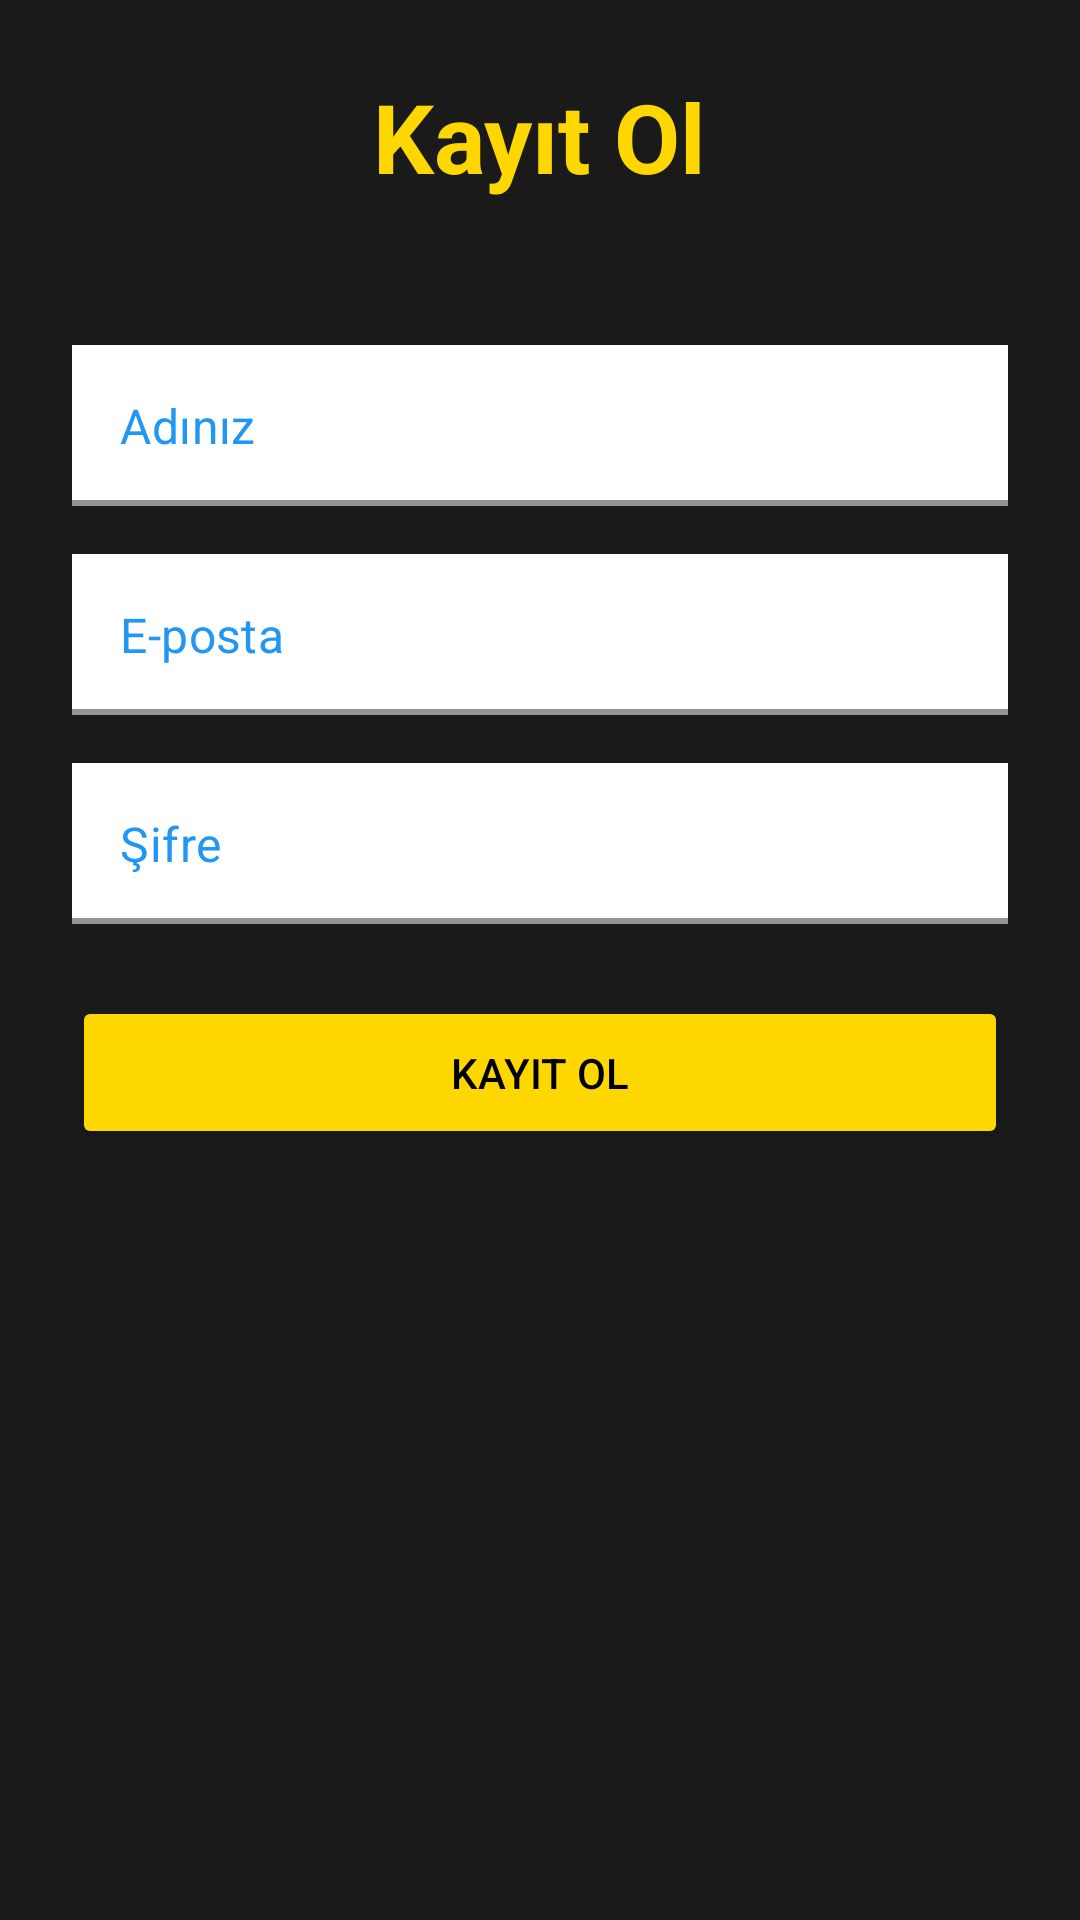

Write the Android layout XML for this screen, with the resource values it uses.
<!-- AndroidManifest.xml: application theme Theme.KazaniOn -->
<!-- res/layout/fragment_registration.xml -->
<?xml version="1.0" encoding="utf-8"?>
<LinearLayout xmlns:android="http://schemas.android.com/apk/res/android"
    xmlns:app="http://schemas.android.com/apk/res-auto"
    xmlns:tools="http://schemas.android.com/tools"
    android:layout_width="match_parent"
    android:layout_height="match_parent"
    android:orientation="vertical"
    android:padding="24dp"
    android:gravity="center_horizontal"
    android:background="@color/kazanion_dark"
    tools:context=".RegistrationFragment">

    <TextView
        android:layout_width="wrap_content"
        android:layout_height="wrap_content"
        android:text="Kayıt Ol"
        android:textColor="@color/kazanion_gold"
        android:textSize="32sp"
        android:textStyle="bold"
        android:layout_marginBottom="48dp"/>

    <com.google.android.material.textfield.TextInputLayout
        android:layout_width="match_parent"
        android:layout_height="wrap_content"
        android:layout_marginBottom="16dp"
        app:boxCornerRadiusBottomEnd="24dp"
        app:boxCornerRadiusBottomStart="24dp"
        app:boxCornerRadiusTopEnd="24dp"
        app:boxCornerRadiusTopStart="24dp"
        app:boxStrokeColor="@color/kazanion_blue"
        app:boxStrokeWidth="2dp"
        app:boxStrokeWidthFocused="2dp"
        app:boxBackgroundColor="@color/white"
        app:hintTextColor="@color/kazanion_blue"
        android:textColorHint="@color/kazanion_blue"
        app:hintEnabled="false"
        style="@style/Widget.MaterialComponents.TextInputLayout.FilledBox">

        <com.google.android.material.textfield.TextInputEditText
            android:id="@+id/name_edit_text"
            android:layout_width="match_parent"
            android:layout_height="wrap_content"
            android:hint="Adınız"
            android:inputType="textPersonName"
            android:textColor="@color/black"
            android:textColorHint="@color/kazanion_blue"
            android:background="@color/white"
            android:padding="16dp"/>

    </com.google.android.material.textfield.TextInputLayout>

    <com.google.android.material.textfield.TextInputLayout
        android:layout_width="match_parent"
        android:layout_height="wrap_content"
        android:layout_marginBottom="16dp"
        app:boxCornerRadiusBottomEnd="24dp"
        app:boxCornerRadiusBottomStart="24dp"
        app:boxCornerRadiusTopEnd="24dp"
        app:boxCornerRadiusTopStart="24dp"
        app:boxStrokeColor="@color/kazanion_blue"
        app:boxStrokeWidth="2dp"
        app:boxStrokeWidthFocused="2dp"
        app:boxBackgroundColor="@color/white"
        app:hintTextColor="@color/kazanion_blue"
        android:textColorHint="@color/kazanion_blue"
        app:hintEnabled="false"
        style="@style/Widget.MaterialComponents.TextInputLayout.FilledBox">

        <com.google.android.material.textfield.TextInputEditText
            android:id="@+id/email_edit_text"
            android:layout_width="match_parent"
            android:layout_height="wrap_content"
            android:hint="E-posta"
            android:inputType="textEmailAddress"
            android:textColor="@color/black"
            android:textColorHint="@color/kazanion_blue"
            android:background="@color/white"
            android:padding="16dp"/>

    </com.google.android.material.textfield.TextInputLayout>

    <com.google.android.material.textfield.TextInputLayout
        android:layout_width="match_parent"
        android:layout_height="wrap_content"
        android:layout_marginBottom="24dp"
        app:boxCornerRadiusBottomEnd="24dp"
        app:boxCornerRadiusBottomStart="24dp"
        app:boxCornerRadiusTopEnd="24dp"
        app:boxCornerRadiusTopStart="24dp"
        app:boxStrokeColor="@color/kazanion_blue"
        app:boxStrokeWidth="2dp"
        app:boxStrokeWidthFocused="2dp"
        app:boxBackgroundColor="@color/white"
        app:hintTextColor="@color/kazanion_blue"
        android:textColorHint="@color/kazanion_blue"
        app:hintEnabled="false"
        style="@style/Widget.MaterialComponents.TextInputLayout.FilledBox">

        <com.google.android.material.textfield.TextInputEditText
            android:id="@+id/password_edit_text"
            android:layout_width="match_parent"
            android:layout_height="wrap_content"
            android:hint="Şifre"
            android:inputType="textPassword"
            android:textColor="@color/black"
            android:textColorHint="@color/kazanion_blue"
            android:background="@color/white"
            android:padding="16dp"/>

    </com.google.android.material.textfield.TextInputLayout>

    <Button
        android:id="@+id/register_button"
        android:layout_width="match_parent"
        android:layout_height="wrap_content"
        android:text="Kayıt Ol"
        android:backgroundTint="@color/kazanion_gold"
        android:textColor="@color/black"
        android:paddingVertical="16dp"
        app:cornerRadius="24dp"/>

</LinearLayout>
<!-- resources referenced by this layout -->
<resources>
  <color name="black">#FF000000</color>
  <color name="kazanion_blue">#2196F3</color>
  <color name="kazanion_dark">#1A1A1A</color>
  <color name="kazanion_gold">#FFD700</color>
  <color name="white">#FFFFFFFF</color>
  <style name="Theme.KazaniOn" parent="Theme.MaterialComponents.DayNight.DarkActionBar">
          
          <item name="colorPrimary">@color/kazanion_blue</item>
          <item name="colorPrimaryVariant">@color/kazanion_blue</item>
          <item name="colorOnPrimary">@color/black</item>
          
          <item name="colorSecondary">@color/kazanion_blue</item>
          <item name="colorSecondaryVariant">@color/kazanion_blue</item>
          <item name="colorOnSecondary">@color/white</item>
          
          <item name="android:statusBarColor">?attr/colorPrimaryVariant</item>
          
          <item name="android:colorBackground">@color/app_background_light</item>
          <item name="colorSurface">@color/white</item>
          <item name="colorOnSurface">@color/black</item>
          <item name="colorError">@color/error</item>
          <item name="colorOnError">@color/white</item>
          <item name="android:textColor">@color/black</item>
          <item name="android:textColorHint">@color/kazanion_blue</item>
          <item name="colorControlActivated">@color/kazanion_blue</item>
          <item name="colorControlNormal">@color/kazanion_blue</item>
          <item name="colorAccent">@color/kazanion_blue</item>
  
          
          <item name="bottomNavigationStyle">@style/Widget.MaterialComponents.BottomNavigationView.Colored</item>
          <item name="materialThemeOverlay">@style/ThemeOverlay.App.BottomNavigationView</item>
      </style>
  <color name="app_background_light">#FFFFFF</color>
  <color name="error">#CF6679</color>
  <style name="ThemeOverlay.App.BottomNavigationView" parent="">
          <item name="colorPrimary">@color/bottom_nav_background_light</item>
          <item name="colorOnPrimary">@color/black</item>
          <item name="colorSurface">@color/bottom_nav_background_light</item>
          <item name="colorOnSurface">@color/black</item>
          <item name="colorSecondary">@color/kazanion_blue</item> 
          <item name="colorOnSecondary">@color/white</item>
      </style>
  <color name="bottom_nav_background_light">#FFFFFF</color>
</resources>
